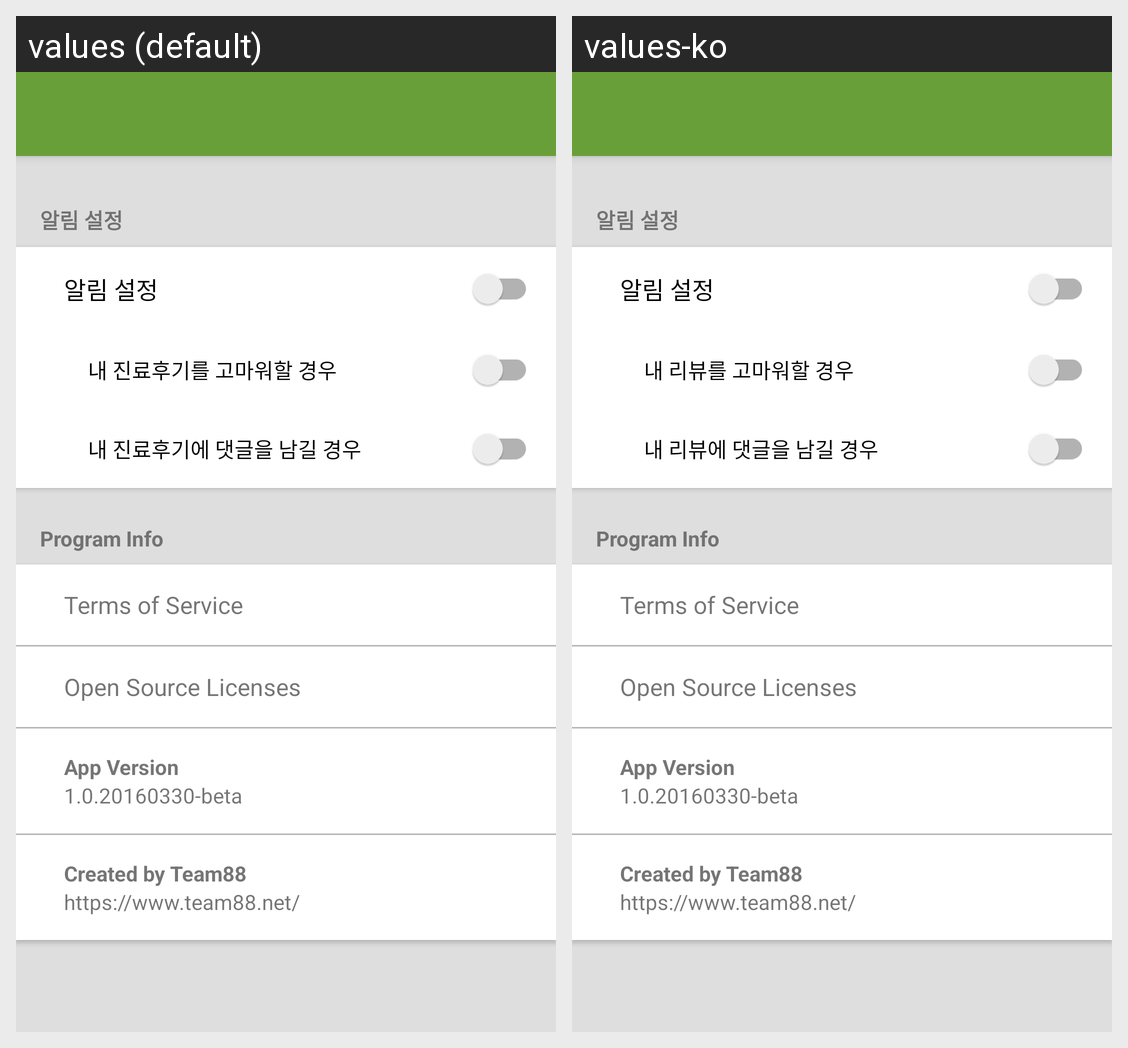

Strings drawn on this Android screen and how each of the app's shown locales translates them:
Android screen res/layout/activity_settings.xml rendered under 2 locales, left to right: values (default), values-ko. Device: Nexus 5 (rendered at 1080×1920; each locale shown at half size, 540×960, under a caption strip naming it); theme AppTheme.NoActionBar.
Strings drawn on this screen, with the default value and each locale's value (text and hints the layout hard-codes, and strings that could not be matched under every locale, appear in the picture but are not listed):

settings.notification
  values: 알림 설정
  values-ko: 알림 설정

settings.notification.likes
  values: 내 진료후기를 고마워할 경우
  values-ko: 내 리뷰를 고마워할 경우

settings.notification.comments
  values: 내 진료후기에 댓글을 남길 경우
  values-ko: 내 리뷰에 댓글을 남길 경우

program_info
  values: Program Info
  values-ko: Program Info  [not translated; the default value is used]

terms
  values: Terms of Service
  values-ko: Terms of Service  [not translated; the default value is used]

open_source_licenses
  values: Open Source Licenses
  values-ko: Open Source Licenses  [not translated; the default value is used]

created_by
  values: Created by Team88
  values-ko: Created by Team88  [not translated; the default value is used]

team88
  values: https://www.team88.net/
  values-ko: https://www.team88.net/  [not translated; the default value is used]
